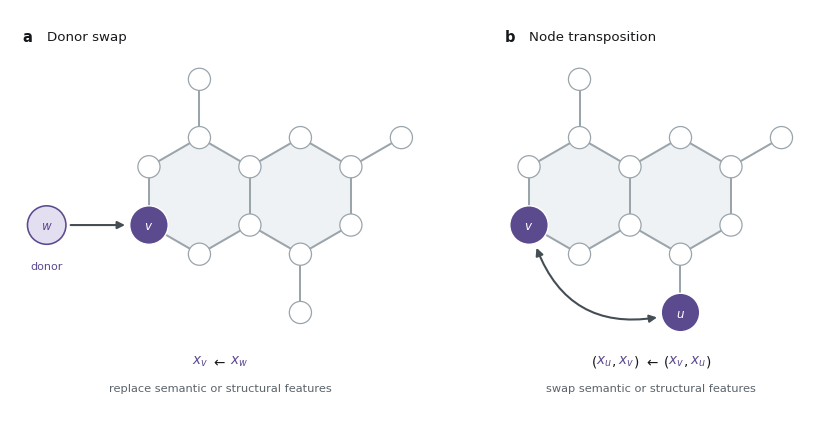

The script that saved this image:
"""Draw donor-swap and node-transposition interventions on one molecular graph."""

from __future__ import annotations

import argparse
import math
import os
import tempfile
from dataclasses import dataclass
from pathlib import Path

_MPLCONFIGDIR = Path(tempfile.gettempdir()) / "graph_specialisation_metrics_matplotlib"
_MPLCONFIGDIR.mkdir(parents=True, exist_ok=True)
os.environ.setdefault("MPLCONFIGDIR", str(_MPLCONFIGDIR))

import matplotlib

matplotlib.use("Agg")

import matplotlib.pyplot as plt
from matplotlib.patches import Circle, FancyArrowPatch, Polygon


# Nature sets its figures in Helvetica.  Arial is the metric-compatible stand
# in that actually ships bold and italic faces on macOS -- Helvetica is
# registered as a single regular face, so bold panel letters and italic maths
# silently fall back to roman.  Setting the mathtext fonts explicitly keeps the
# equations in the same family as the labels instead of a serif STIX fallback.
FONT_STACK = ("Arial", "Helvetica Neue", "Helvetica", "DejaVu Sans")
MATH_FONT = "Arial"

INK = "#16191C"
MUTED = "#5B646B"
BOND = "#9AA4AB"
RING = "#EEF2F4"
NODE_FILL = "#FFFFFF"
NODE_EDGE = "#9AA4AB"
ARROW = "#454E54"

# One accent hue: purple marks every node the intervention touches inside the
# graph, so the site v reads the same in both panels.  The donor sits outside
# the graph and takes a near-white tint of the same hue (both sit at ~257 deg),
# which needs a coloured stroke and symbol to register at all.  A single hue is
# inherently colour-vision safe, so what matters is contrast against the neutral
# structure: dE 50 vs the bonds, 40 vs the arrow grey, and 7.4:1 against white
# where the hue is used for text.
PURPLE = "#5C4A8E"
PURPLE_PALE = "#E4DEF1"

# Ideal bond geometry: unit bonds, 120 degree angles, two fused six-rings plus
# three substituents.  Left of the ring system is kept clear so both panels can
# stage their intervention in the same region.
ROOT3 = math.sqrt(3.0)

ATOMS: dict[str, tuple[float, float]] = {
    "a1": (0.5 * ROOT3, 0.5),
    "a2": (0.0, 1.0),
    "a3": (-0.5 * ROOT3, 0.5),
    "a4": (-0.5 * ROOT3, -0.5),
    "a5": (0.0, -1.0),
    "a6": (0.5 * ROOT3, -0.5),
    "b1": (1.5 * ROOT3, 0.5),
    "b2": (ROOT3, 1.0),
    "b5": (ROOT3, -1.0),
    "b6": (1.5 * ROOT3, -0.5),
    "s1": (0.0, 2.0),
    "s2": (2.0 * ROOT3, 1.0),
    "s3": (ROOT3, -2.0),
}

BONDS = (
    ("a1", "a2"),
    ("a2", "a3"),
    ("a3", "a4"),
    ("a4", "a5"),
    ("a5", "a6"),
    ("a6", "a1"),
    ("a1", "b2"),
    ("b2", "b1"),
    ("b1", "b6"),
    ("b6", "b5"),
    ("b5", "a6"),
    ("a2", "s1"),
    ("b1", "s2"),
    ("b5", "s3"),
)

RINGS = (
    ("a1", "a2", "a3", "a4", "a5", "a6"),
    ("a1", "b2", "b1", "b6", "b5", "a6"),
)

TARGET = "a4"
PARTNER = "s3"
DONOR = (-2.62, -0.5)
SWAP_RAD = 0.50

R_PLAIN = 0.190
R_MARK = 0.330
R_GAP = 1.10

FIG_WIDTH = 8.0
X_SPAN = 10.0
PT_PER_UNIT = 72.0 * FIG_WIDTH / X_SPAN

MARGIN = 0.16
GUTTER = 1.10


def content_box(*, donor: bool) -> tuple[tuple[float, float], tuple[float, float]]:
    """Extent of everything a panel draws, in molecule units.

    Marked nodes are measured at their full drawn radius, so a fitted molecule
    can never push a highlight into the header or the caption.  Only the donor
    panel pays for the detached node, which keeps the second panel from
    carrying an empty column where that node would have been.
    """

    xs: list[float] = []
    ys: list[float] = []
    marked = {TARGET, PARTNER}
    for name, (x, y) in ATOMS.items():
        radius = R_MARK if name in marked else R_PLAIN
        xs.extend((x - radius, x + radius))
        ys.extend((y - radius, y + radius))
    if donor:
        xs.extend((DONOR[0] - R_MARK, DONOR[0] + R_MARK))
        ys.extend((DONOR[1] - R_MARK, DONOR[1] + R_MARK))
    pad = 0.08
    return (min(xs) - pad, max(xs) + pad), (min(ys) - pad, max(ys) + pad)


BOX_DONOR_X, BOX_Y = content_box(donor=True)
BOX_PLAIN_X, _ = content_box(donor=False)

# One scale for both panels so the molecule is drawn identically in each.  The
# row spans the full canvas width, and the canvas height then follows from the
# molecule it has to hold, so no band of the figure is left empty.
SPAN_Y = BOX_Y[1] - BOX_Y[0]
SPAN_X = (BOX_DONOR_X[1] - BOX_DONOR_X[0]) + (BOX_PLAIN_X[1] - BOX_PLAIN_X[0])
SCALE = (X_SPAN - 2.0 * MARGIN - GUTTER) / SPAN_X

PANEL_SPAN = (
    (MARGIN, MARGIN + (BOX_DONOR_X[1] - BOX_DONOR_X[0]) * SCALE),
    (X_SPAN - MARGIN - (BOX_PLAIN_X[1] - BOX_PLAIN_X[0]) * SCALE, X_SPAN - MARGIN),
)

DETAIL_Y = 0.31
EQUATION_Y = DETAIL_Y + 0.34
DRAW_BOTTOM = EQUATION_Y + 0.32
DRAW_TOP = DRAW_BOTTOM + SPAN_Y * SCALE
HEADER_Y = DRAW_TOP + 0.33
Y_SPAN = HEADER_Y + 0.34
FIG_HEIGHT = Y_SPAN * FIG_WIDTH / X_SPAN


@dataclass(frozen=True)
class Frame:
    """Maps ideal molecule coordinates onto figure data coordinates."""

    scale: float
    origin: tuple[float, float]

    def at(self, point: tuple[float, float]) -> tuple[float, float]:
        return (
            self.origin[0] + self.scale * point[0],
            self.origin[1] + self.scale * point[1],
        )

    def points(self, length: float) -> float:
        return length * self.scale * PT_PER_UNIT


def build_frame(panel: int) -> Frame:
    """Place a panel's content box flush inside its column of the row."""

    box_x = BOX_DONOR_X if panel == 0 else BOX_PLAIN_X
    return Frame(
        scale=SCALE,
        origin=(
            PANEL_SPAN[panel][0] - SCALE * box_x[0],
            0.5 * (DRAW_TOP + DRAW_BOTTOM) - SCALE * 0.5 * (BOX_Y[0] + BOX_Y[1]),
        ),
    )


def draw_plain_node(ax: plt.Axes, position: tuple[float, float], radius: float) -> None:
    ax.add_patch(
        Circle(
            position,
            radius,
            facecolor=NODE_FILL,
            edgecolor=NODE_EDGE,
            linewidth=0.9,
            zorder=5,
        )
    )


def draw_marked_node(
    ax: plt.Axes,
    position: tuple[float, float],
    radius: float,
    *,
    colour: str,
    label: str,
    stroke: str = "#FFFFFF",
    label_colour: str = "#FFFFFF",
    linewidth: float = 1.0,
) -> None:
    """A filled node carrying the symbol used in the panel caption.

    The default white stroke separates a solid node from the bonds without
    punching a disc out of the ring shading.  The pale donor node instead takes
    a coloured stroke and a coloured symbol, since neither would register on a
    near-white fill.
    """

    ax.add_patch(
        Circle(
            position,
            radius,
            facecolor=colour,
            edgecolor=stroke,
            linewidth=linewidth,
            zorder=5,
        )
    )
    ax.text(
        position[0],
        position[1],
        label,
        ha="center",
        va="center_baseline",
        fontsize=8.6,
        color=label_colour,
        zorder=6,
    )


def draw_molecule(
    ax: plt.Axes,
    frame: Frame,
    *,
    marks: dict[str, tuple[str, str]],
) -> dict[str, tuple[float, float]]:
    positions = {name: frame.at(point) for name, point in ATOMS.items()}

    for ring in RINGS:
        ax.add_patch(
            Polygon(
                [positions[name] for name in ring],
                closed=True,
                facecolor=RING,
                edgecolor="none",
                zorder=0.5,
            )
        )

    for source, target in BONDS:
        x0, y0 = positions[source]
        x1, y1 = positions[target]
        ax.plot(
            [x0, x1],
            [y0, y1],
            color=BOND,
            linewidth=1.45,
            solid_capstyle="round",
            zorder=1,
        )

    for name, position in positions.items():
        if name in marks:
            colour, label = marks[name]
            draw_marked_node(
                ax, position, frame.scale * R_MARK, colour=colour, label=label
            )
        else:
            draw_plain_node(ax, position, frame.scale * R_PLAIN)

    return positions


def arrow(
    ax: plt.Axes,
    start: tuple[float, float],
    end: tuple[float, float],
    *,
    colour: str,
    shrink_a: float,
    shrink_b: float,
    double: bool = False,
    rad: float = 0.0,
    linewidth: float = 1.5,
    mutation: float = 11.0,
) -> None:
    ax.add_patch(
        FancyArrowPatch(
            start,
            end,
            arrowstyle="<|-|>" if double else "-|>",
            mutation_scale=mutation,
            linewidth=linewidth,
            color=colour,
            connectionstyle=f"arc3,rad={rad}",
            shrinkA=shrink_a,
            shrinkB=shrink_b,
            capstyle="round",
            joinstyle="round",
            zorder=8,
        )
    )


def draw_donor_swap(ax: plt.Axes) -> None:
    frame = build_frame(0)
    positions = draw_molecule(ax, frame, marks={TARGET: (PURPLE, "$v$")})

    target = positions[TARGET]
    donor = frame.at(DONOR)
    draw_marked_node(
        ax,
        donor,
        frame.scale * R_MARK,
        colour=PURPLE_PALE,
        label="$w$",
        stroke=PURPLE,
        label_colour=PURPLE,
        linewidth=1.15,
    )
    ax.text(
        donor[0],
        donor[1] - frame.scale * (R_MARK + 0.30),
        "donor",
        ha="center",
        va="top",
        fontsize=8.0,
        color=PURPLE,
    )

    gap = frame.points(R_MARK * R_GAP) + 2.0
    arrow(ax, donor, target, colour=ARROW, shrink_a=gap, shrink_b=gap)


def draw_node_transposition(ax: plt.Axes) -> None:
    frame = build_frame(1)
    positions = draw_molecule(
        ax,
        frame,
        marks={TARGET: (PURPLE, "$v$"), PARTNER: (PURPLE, "$u$")},
    )

    gap = frame.points(R_MARK * R_GAP) + 2.0
    arrow(
        ax,
        positions[TARGET],
        positions[PARTNER],
        colour=ARROW,
        shrink_a=gap,
        shrink_b=gap,
        double=True,
        rad=SWAP_RAD,
    )


def panel_header(ax: plt.Axes, left: float, letter: str, title: str) -> None:
    ax.text(
        left,
        HEADER_Y,
        letter,
        ha="left",
        va="center",
        fontsize=10.5,
        weight="bold",
        color=INK,
    )
    ax.text(
        left + 0.30,
        HEADER_Y,
        title,
        ha="left",
        va="center",
        fontsize=9.6,
        color=INK,
    )


def caption(
    figure: plt.Figure,
    ax: plt.Axes,
    centre_x: float,
    *,
    equation: tuple[tuple[str, str, float], ...],
    detail: str,
) -> None:
    """Set the equation as coloured fragments so each symbol matches its node."""

    renderer = figure.canvas.get_renderer()
    inverse = ax.transData.inverted()
    pieces = [
        ax.text(
            0.0,
            EQUATION_Y,
            fragment,
            ha="left",
            va="center",
            fontsize=9.8,
            color=colour,
            zorder=3,
        )
        for fragment, colour, _ in equation
    ]

    widths = []
    for piece in pieces:
        box = piece.get_window_extent(renderer=renderer)
        left = inverse.transform((box.x0, box.y0))[0]
        right = inverse.transform((box.x1, box.y0))[0]
        widths.append(right - left)

    gaps = [gap for _, _, gap in equation]
    total = sum(widths) + sum(gaps)
    cursor = centre_x - 0.5 * total
    for piece, width, gap in zip(pieces, widths, gaps):
        cursor += gap
        piece.set_x(cursor)
        cursor += width

    ax.text(
        centre_x,
        DETAIL_Y,
        detail,
        ha="center",
        va="center",
        fontsize=8.2,
        color=MUTED,
        zorder=3,
    )


def make_figure() -> plt.Figure:
    plt.rcParams.update(
        {
            "font.family": "sans-serif",
            "font.sans-serif": list(FONT_STACK),
            "mathtext.fontset": "custom",
            "mathtext.rm": MATH_FONT,
            "mathtext.it": f"{MATH_FONT}:italic",
            "mathtext.bf": f"{MATH_FONT}:bold",
            "font.size": 8.0,
            "pdf.fonttype": 42,
            "ps.fonttype": 42,
        }
    )

    # The axes fills the canvas so that one data unit is exactly
    # FIG_WIDTH / X_SPAN inches, which keeps the arrow gaps (set in points)
    # locked to the node radii.
    figure = plt.figure(figsize=(FIG_WIDTH, FIG_HEIGHT))
    axis = figure.add_axes((0.0, 0.0, 1.0, 1.0))
    axis.set_xlim(0.0, X_SPAN)
    axis.set_ylim(0.0, Y_SPAN)
    axis.set_aspect("equal")
    axis.axis("off")

    panel_header(axis, PANEL_SPAN[0][0], "a", "Donor swap")
    panel_header(axis, PANEL_SPAN[1][0], "b", "Node transposition")
    draw_donor_swap(axis)
    draw_node_transposition(axis)

    caption(
        figure,
        axis,
        0.5 * (PANEL_SPAN[0][0] + PANEL_SPAN[0][1]),
        equation=(
            ("$x_v$", PURPLE, 0.0),
            (r"$\leftarrow$", INK, 0.045),
            ("$x_w$", PURPLE, 0.045),
        ),
        detail="replace semantic or structural features",
    )
    caption(
        figure,
        axis,
        0.5 * (PANEL_SPAN[1][0] + PANEL_SPAN[1][1]),
        equation=(
            ("$($", INK, 0.0),
            ("$x_u$", PURPLE, -0.015),
            ("$,$", INK, -0.020),
            ("$x_v$", PURPLE, 0.025),
            ("$)$", INK, -0.010),
            (r"$\leftarrow$", INK, 0.055),
            ("$($", INK, 0.055),
            ("$x_v$", PURPLE, -0.015),
            ("$,$", INK, -0.020),
            ("$x_u$", PURPLE, 0.025),
            ("$)$", INK, -0.010),
        ),
        detail="swap semantic or structural features",
    )
    return figure


def parse_args() -> argparse.Namespace:
    parser = argparse.ArgumentParser(description=__doc__)
    parser.add_argument(
        "--out-dir",
        type=Path,
        default=Path("visualisations/generated"),
        help="Directory where the PDF and PNG will be written.",
    )
    parser.add_argument(
        "--stem",
        default="graph_interventions_donor_swap_transposition",
        help="Output filename stem.",
    )
    parser.add_argument("--dpi", type=int, default=300, help="PNG export DPI.")
    return parser.parse_args()


def main() -> None:
    args = parse_args()
    args.out_dir.mkdir(parents=True, exist_ok=True)
    figure = make_figure()
    pdf_path = args.out_dir / f"{args.stem}.pdf"
    png_path = args.out_dir / f"{args.stem}.png"
    figure.savefig(pdf_path, bbox_inches="tight", pad_inches=0.04)
    figure.savefig(png_path, bbox_inches="tight", pad_inches=0.04, dpi=args.dpi)
    plt.close(figure)
    print(pdf_path)
    print(png_path)


if __name__ == "__main__":
    main()
